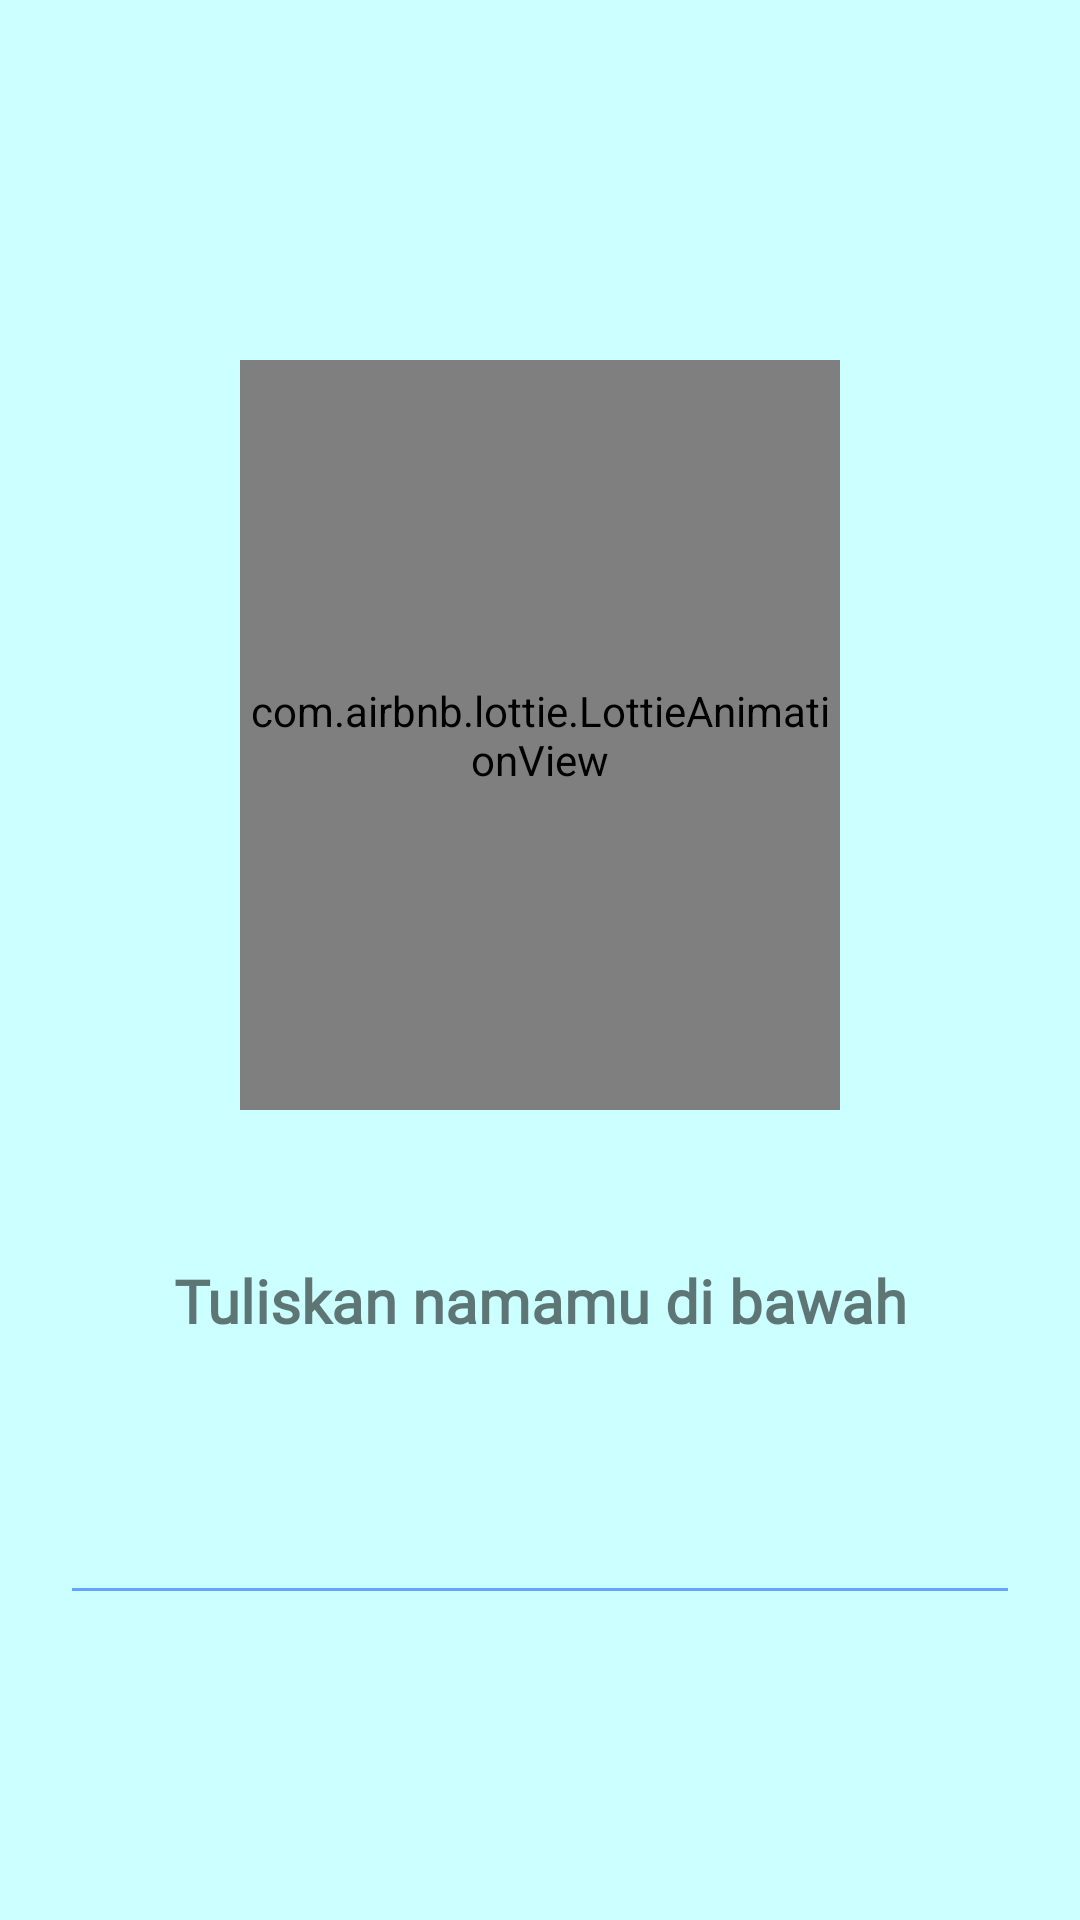

The Android layout XML behind this screen, and the referenced resources:
<!-- AndroidManifest.xml: application theme AppTheme -->
<!-- res/layout/fragment_landing3.xml -->
<?xml version="1.0" encoding="utf-8"?>
<androidx.constraintlayout.widget.ConstraintLayout xmlns:android="http://schemas.android.com/apk/res/android"
    xmlns:app="http://schemas.android.com/apk/res-auto"
    xmlns:tools="http://schemas.android.com/tools"
    android:layout_width="match_parent"
    android:layout_height="match_parent"
    android:background="@color/baseColor"
    tools:context=".LandingPage.Landing3Fragment">


    <com.airbnb.lottie.LottieAnimationView
        android:id="@+id/animation_view"
        android:layout_width="@dimen/layout200"
        android:layout_height="@dimen/layout_250"
        android:layout_marginTop="@dimen/layout120"
        android:scaleType="centerCrop"
        app:layout_constraintEnd_toEndOf="parent"
        app:layout_constraintStart_toStartOf="parent"
        app:layout_constraintTop_toTopOf="parent"
        app:lottie_autoPlay="true"
        app:lottie_loop="true"
        app:lottie_rawRes="@raw/profile" />

    <TextView
        android:id="@+id/textView"
        android:layout_width="wrap_content"
        android:layout_height="wrap_content"
        android:layout_marginTop="@dimen/margin50"
        android:text="@string/text_landing3"
        android:textAlignment="center"
        android:fontFamily="@font/comicbd"
        android:textStyle="bold"
        android:textSize="@dimen/text_size"
        app:layout_constraintEnd_toEndOf="parent"
        app:layout_constraintStart_toStartOf="parent"
        app:layout_constraintTop_toBottomOf="@+id/animation_view" />

    <EditText
        android:id="@+id/edtNama"
        android:layout_width="match_parent"
        android:layout_height="wrap_content"
        android:layout_marginStart="@dimen/margin20"
        android:layout_marginEnd="@dimen/margin20"
        android:layout_marginTop="@dimen/margin50"
        android:backgroundTint="@color/colorPrimaryDark"
        android:ems="10"
        android:inputType="textPersonName"
        app:layout_constraintEnd_toEndOf="parent"
        app:layout_constraintHorizontal_bias="0.5"
        app:layout_constraintStart_toStartOf="parent"
        app:layout_constraintTop_toBottomOf="@+id/textView"
        android:autofillHints="" />

</androidx.constraintlayout.widget.ConstraintLayout>
<!-- resources referenced by this layout -->
<resources>
  <color name="baseColor">#CCFFFF</color>
  <color name="colorPrimaryDark">#65A3FF</color>
  <dimen name="layout120">120dp</dimen>
  <dimen name="layout200">200dp</dimen>
  <dimen name="layout_250">250dp</dimen>
  <dimen name="margin20">20dp</dimen>
  <dimen name="margin50">50dp</dimen>
  <dimen name="text_size">20sp</dimen>
  <string name="text_landing3">Tuliskan namamu di bawah</string>
  <style name="AppTheme" parent="Theme.AppCompat.Light.NoActionBar">
          
          <item name="colorPrimary">#75FFFF</item>
          <item name="colorPrimaryDark">#54D2D6</item>
          <item name="colorAccent">@color/colorAccent</item>
      </style>
  <color name="colorAccent">#D81B60</color>
</resources>
